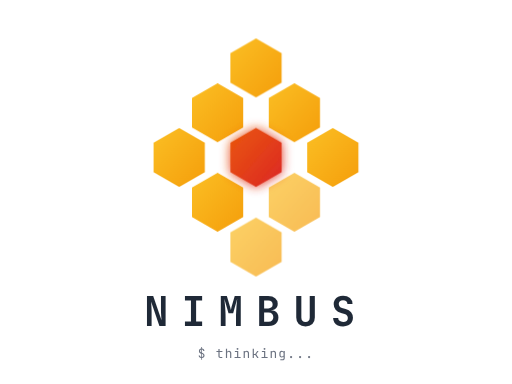
t = 0.00 s
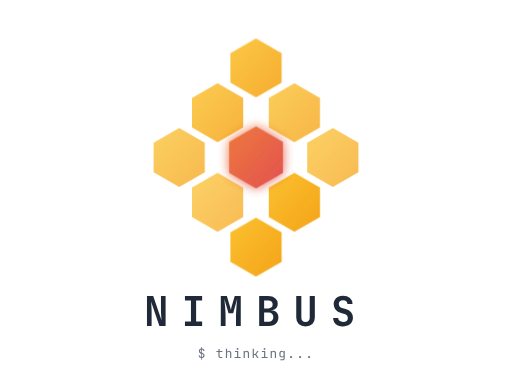
t = 0.70 s
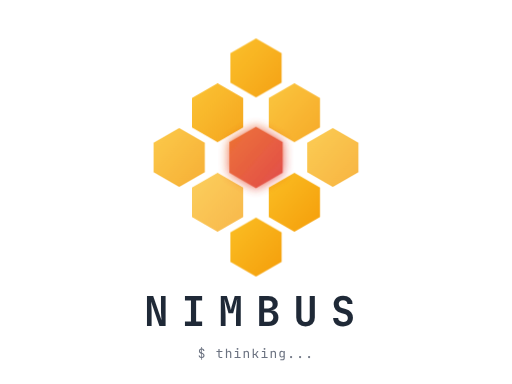
t = 0.95 s
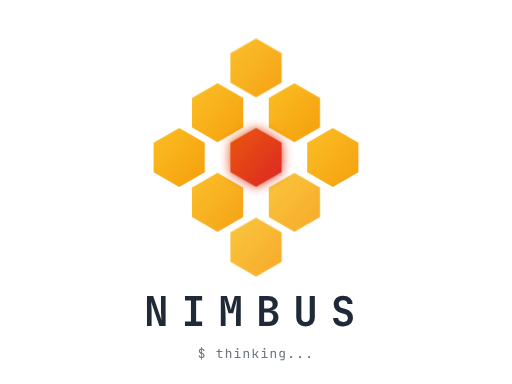
t = 1.45 s
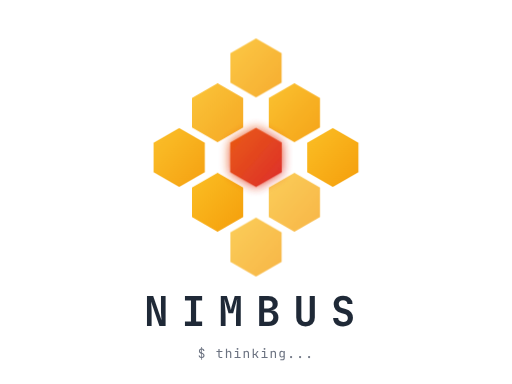
t = 1.70 s
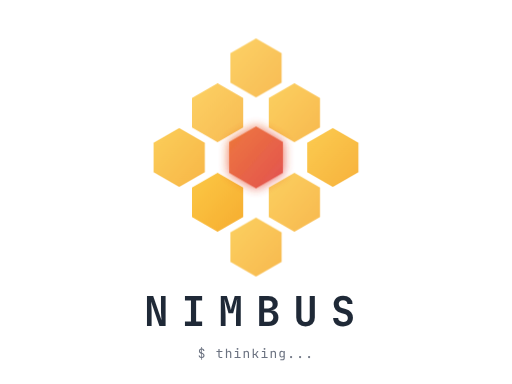
t = 2.20 s

The animated SVG that drew these frames (rendered in a browser with its animation timeline set to each time). Animation: 2 CSS @keyframes rules; one cycle of 2.70 s, repeats indefinitely.

<svg xmlns="http://www.w3.org/2000/svg" viewBox="0 0 400 300" width="400" height="300">
  <defs>
    <linearGradient id="hexGradientPulse" x1="0%" y1="0%" x2="100%" y2="100%">
      <stop offset="0%" style="stop-color:#FBBF24;stop-opacity:1" />
      <stop offset="100%" style="stop-color:#F59E0B;stop-opacity:1" />
    </linearGradient>
    <linearGradient id="coreGradientPulse" x1="0%" y1="0%" x2="100%" y2="100%">
      <stop offset="0%" style="stop-color:#EA580C;stop-opacity:1" />
      <stop offset="100%" style="stop-color:#DC2626;stop-opacity:1" />
    </linearGradient>

    <!-- Glow filter for core -->
    <filter id="glow" x="-50%" y="-50%" width="200%" height="200%">
      <feGaussianBlur stdDeviation="4" result="coloredBlur"/>
      <feMerge>
        <feMergeNode in="coloredBlur"/>
        <feMergeNode in="SourceGraphic"/>
      </feMerge>
    </filter>
  </defs>

  <style>
    .outer-hex {
      animation: outerPulse 2s ease-in-out infinite;
    }
    .outer-hex:nth-child(2) { animation-delay: 0.1s; }
    .outer-hex:nth-child(3) { animation-delay: 0.2s; }
    .outer-hex:nth-child(4) { animation-delay: 0.3s; }
    .outer-hex:nth-child(5) { animation-delay: 0.4s; }
    .outer-hex:nth-child(6) { animation-delay: 0.5s; }
    .outer-hex:nth-child(7) { animation-delay: 0.6s; }
    .outer-hex:nth-child(8) { animation-delay: 0.7s; }

    .core-hex {
      animation: corePulse 1.5s ease-in-out infinite;
      filter: url(#glow);
    }

    @keyframes outerPulse {
      0%, 100% { opacity: 0.7; }
      50% { opacity: 1; }
    }

    @keyframes corePulse {
      0%, 100% {
        opacity: 1;
        transform: scale(1);
        transform-origin: 200px 123px;
      }
      50% {
        opacity: 0.8;
        transform: scale(1.05);
        transform-origin: 200px 123px;
      }
    }
  </style>

  <!-- Outer Hexagons -->
  <polygon class="outer-hex" points="200,30 220,41.5 220,64.5 200,76 180,64.5 180,41.5" fill="url(#hexGradientPulse)" />
  <polygon class="outer-hex" points="170,65 190,76.5 190,99.5 170,111 150,99.5 150,76.5" fill="url(#hexGradientPulse)" />
  <polygon class="outer-hex" points="230,65 250,76.5 250,99.5 230,111 210,99.5 210,76.5" fill="url(#hexGradientPulse)" />
  <polygon class="outer-hex" points="140,100 160,111.5 160,134.5 140,146 120,134.5 120,111.5" fill="url(#hexGradientPulse)" />
  <polygon class="outer-hex" points="260,100 280,111.5 280,134.5 260,146 240,134.5 240,111.5" fill="url(#hexGradientPulse)" />
  <polygon class="outer-hex" points="170,135 190,146.5 190,169.5 170,181 150,169.5 150,146.5" fill="url(#hexGradientPulse)" />
  <polygon class="outer-hex" points="230,135 250,146.5 250,169.5 230,181 210,169.5 210,146.5" fill="url(#hexGradientPulse)" />
  <polygon class="outer-hex" points="200,170 220,181.5 220,204.5 200,216 180,204.5 180,181.5" fill="url(#hexGradientPulse)" />

  <!-- Core Hexagon (Pulsing) -->
  <polygon class="core-hex" points="200,100 220,111.5 220,134.5 200,146 180,134.5 180,111.5" fill="url(#coreGradientPulse)" />

  <!-- Text -->
  <text x="200" y="255" text-anchor="middle" font-family="'JetBrains Mono', monospace" font-size="32" font-weight="600" fill="#1F2937" letter-spacing="10">NIMBUS</text>
  <text x="200" y="280" text-anchor="middle" font-family="'JetBrains Mono', monospace" font-size="10" font-weight="400" fill="#6B7280" letter-spacing="1">$ thinking...</text>
</svg>
